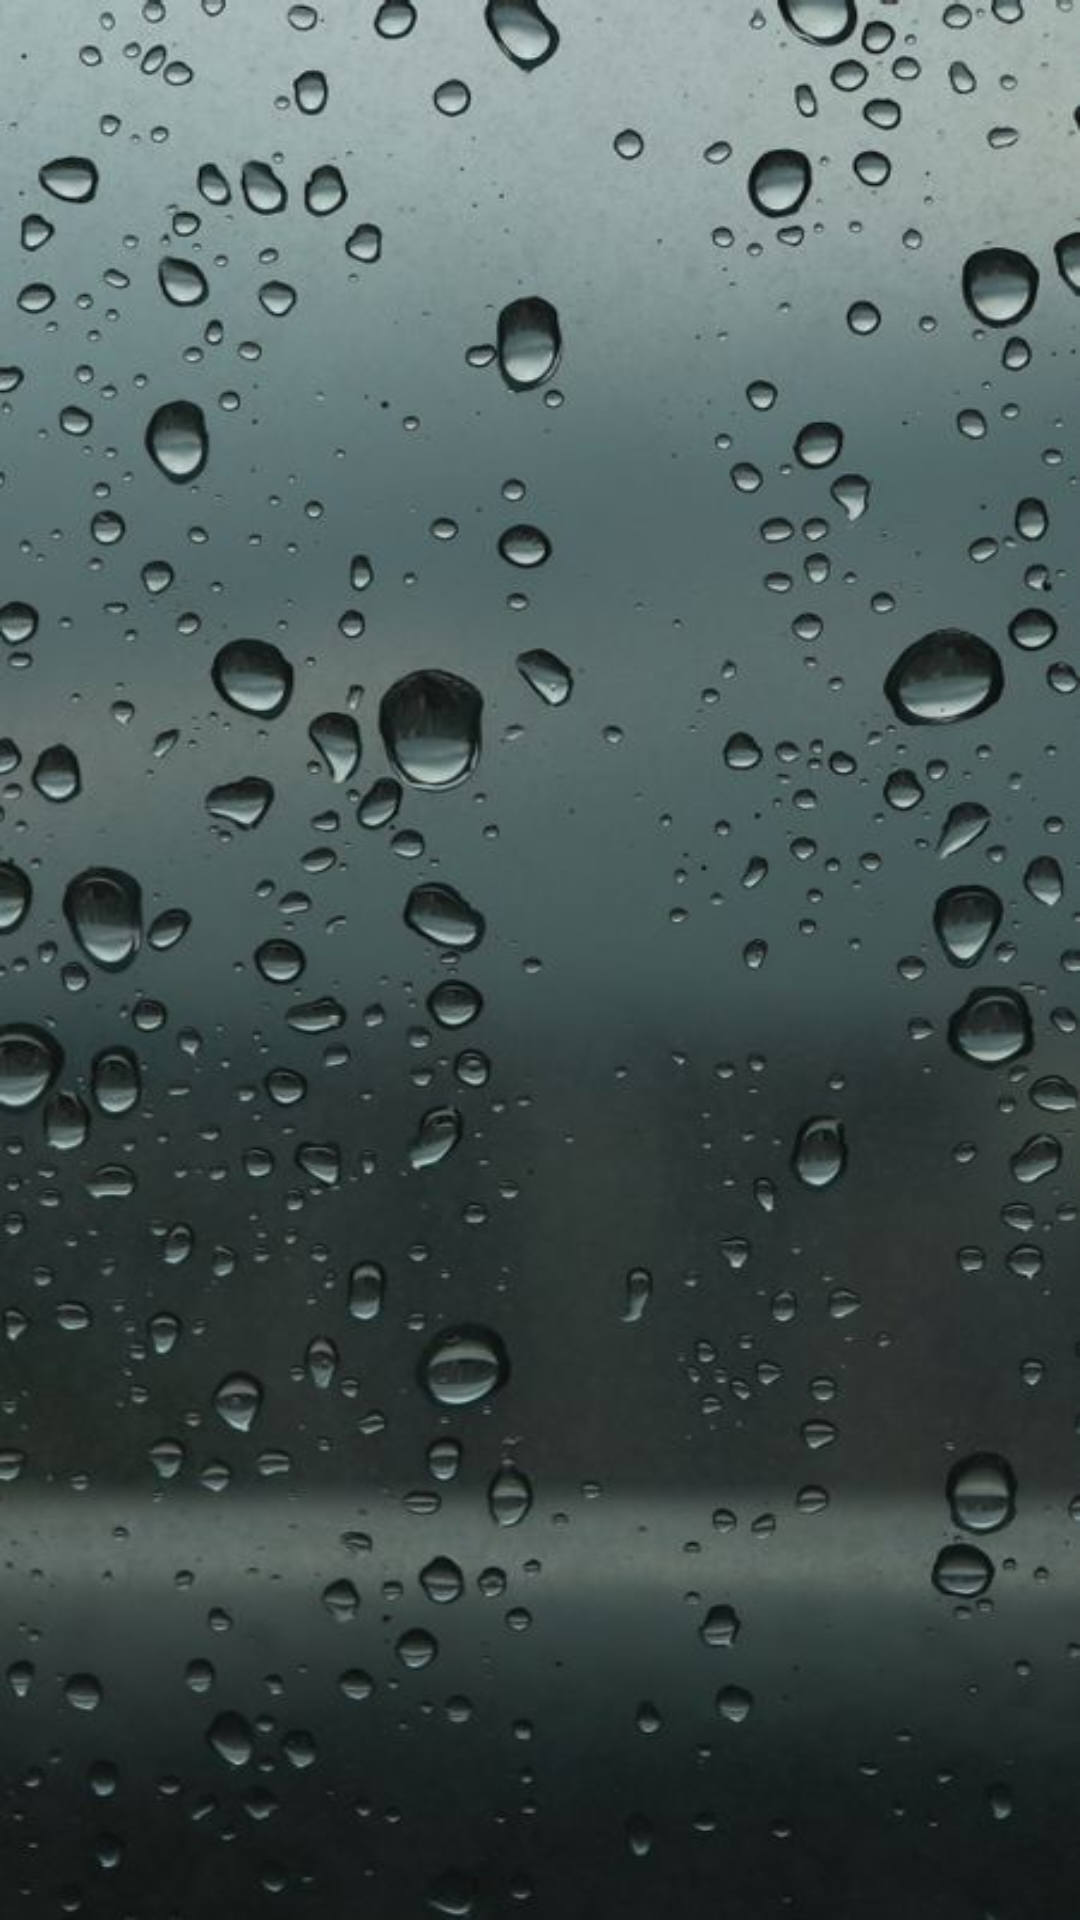

Write the Android layout XML for this screen, with the resource values it uses.
<!-- AndroidManifest.xml: application theme Theme.Android_3_5_cw -->
<!-- res/layout/activity_main.xml -->
<?xml version="1.0" encoding="utf-8"?>
<androidx.constraintlayout.widget.ConstraintLayout xmlns:android="http://schemas.android.com/apk/res/android"
    xmlns:tools="http://schemas.android.com/tools"
    android:layout_width="match_parent"
    android:layout_height="match_parent"
    android:background="@drawable/back_fon_rain"
    tools:context=".MainActivity">

    <FrameLayout
        android:id="@+id/fragment"
        android:name="androidx.navigation.fragment.NavHostFragment"
        android:layout_width="match_parent"
        android:layout_height="match_parent" />

</androidx.constraintlayout.widget.ConstraintLayout>
<!-- resources referenced by this layout -->
<resources>
  <!-- drawable back_fon_rain: jpeg bitmap (drawable, 51951 bytes) -->
  <style name="Theme.Android_3_5_cw" parent="Base.Theme.Android_3_5_cw" />
  <style name="Base.Theme.Android_3_5_cw" parent="Theme.Material3.DayNight.NoActionBar">
          
          
      </style>
</resources>
